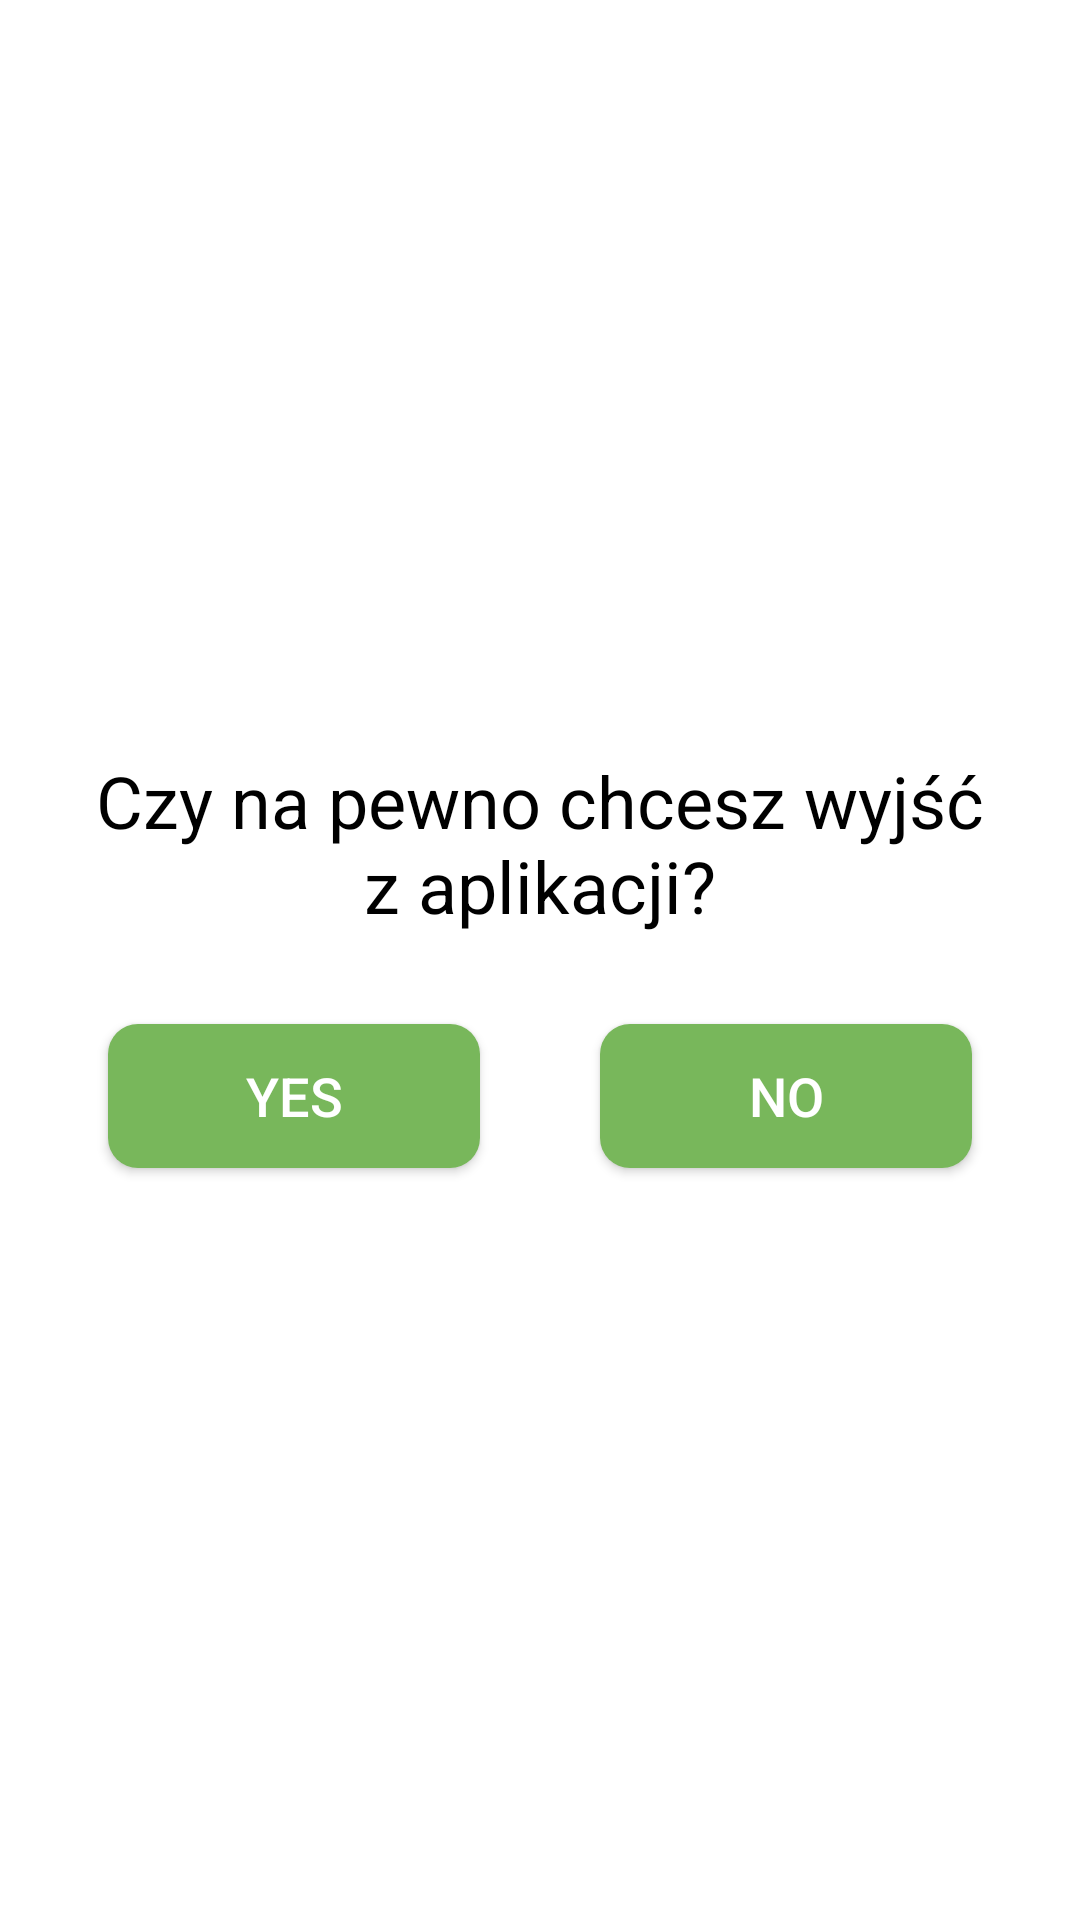

Here is an Android app screen rendered from its layout file. Give the layout XML and the strings, colors and styles it references.
<!-- AndroidManifest.xml: application theme Theme.WygrajDzien -->
<!-- res/layout/dialog_custom_back_button_for_exit.xml -->
<?xml version="1.0" encoding="utf-8"?>
<LinearLayout xmlns:android="http://schemas.android.com/apk/res/android"
    android:layout_width="match_parent"
    android:layout_height="match_parent"
    android:gravity="center"
    android:orientation="vertical"
    android:padding="16dp">

    <TextView
        android:id="@+id/tvDialogQuestion"
        android:layout_width="wrap_content"
        android:layout_height="wrap_content"
        android:layout_gravity="center"
        android:layout_marginTop="10dp"
        android:gravity="center"
        android:padding="10dp"
        android:text="@string/Are_you_sure_you_want_exit_the_app"
        android:textColor="@color/black"
        android:textSize="@dimen/dialog_question_text" />

    <LinearLayout
        android:layout_width="match_parent"
        android:layout_height="wrap_content"
        android:orientation="horizontal">

        <Button
            android:id="@+id/btnYes"
            android:layout_width="0dp"
            android:layout_height="match_parent"
            android:layout_margin="20dp"
            android:layout_weight="1"
            android:background="@drawable/shape_button_rounded"
            android:gravity="center"
            android:text="YES"
            android:textColor="@color/white"
            android:textSize="@dimen/button_text_size" />

        <Button
            android:id="@+id/btnNo"
            android:layout_width="0dp"
            android:layout_height="match_parent"
            android:layout_margin="20dp"
            android:layout_weight="1"
            android:background="@drawable/shape_button_rounded"
            android:gravity="center"
            android:text="NO"
            android:textColor="@color/white"
            android:textSize="@dimen/button_text_size" />
    </LinearLayout>
</LinearLayout>
<!-- resources referenced by this layout -->
<resources>
  <color name="black">#FF000000</color>
  <color name="white">#FFFFFF</color>
  <dimen name="button_text_size">18sp</dimen>
  <dimen name="dialog_question_text">24sp</dimen>
  <!-- drawable shape_button_rounded (drawable) -->
  <?xml version="1.0" encoding="utf-8"?>
  <shape xmlns:android="http://schemas.android.com/apk/res/android"
      android:shape="rectangle">
      <solid android:color="?attr/colorPrimary" />
      <corners android:radius="@dimen/button_radius"/>
  </shape>
  <string name="Are_you_sure_you_want_exit_the_app">Czy na pewno chcesz wyjść z aplikacji?</string>
  <style name="Theme.WygrajDzien" parent="Theme.MaterialComponents.DayNight.NoActionBar">
          
          <item name="colorPrimary">@color/green</item>
          <item name="colorPrimaryVariant">@color/dark_green</item>
          <item name="colorOnPrimary">@color/black</item>
          
          <item name="colorSecondary">@color/green</item>
          <item name="colorSecondaryVariant">@color/dark_green</item>
          <item name="colorOnSecondary">@color/white_color</item>
          
          <item name="android:statusBarColor">@color/dark_green</item>
          
      </style>
  <dimen name="button_radius">10dp</dimen>
  <color name="green">#78b75b</color>
  <color name="dark_green">#669e4f</color>
  <color name="white_color">#FFFFFF</color>
</resources>
